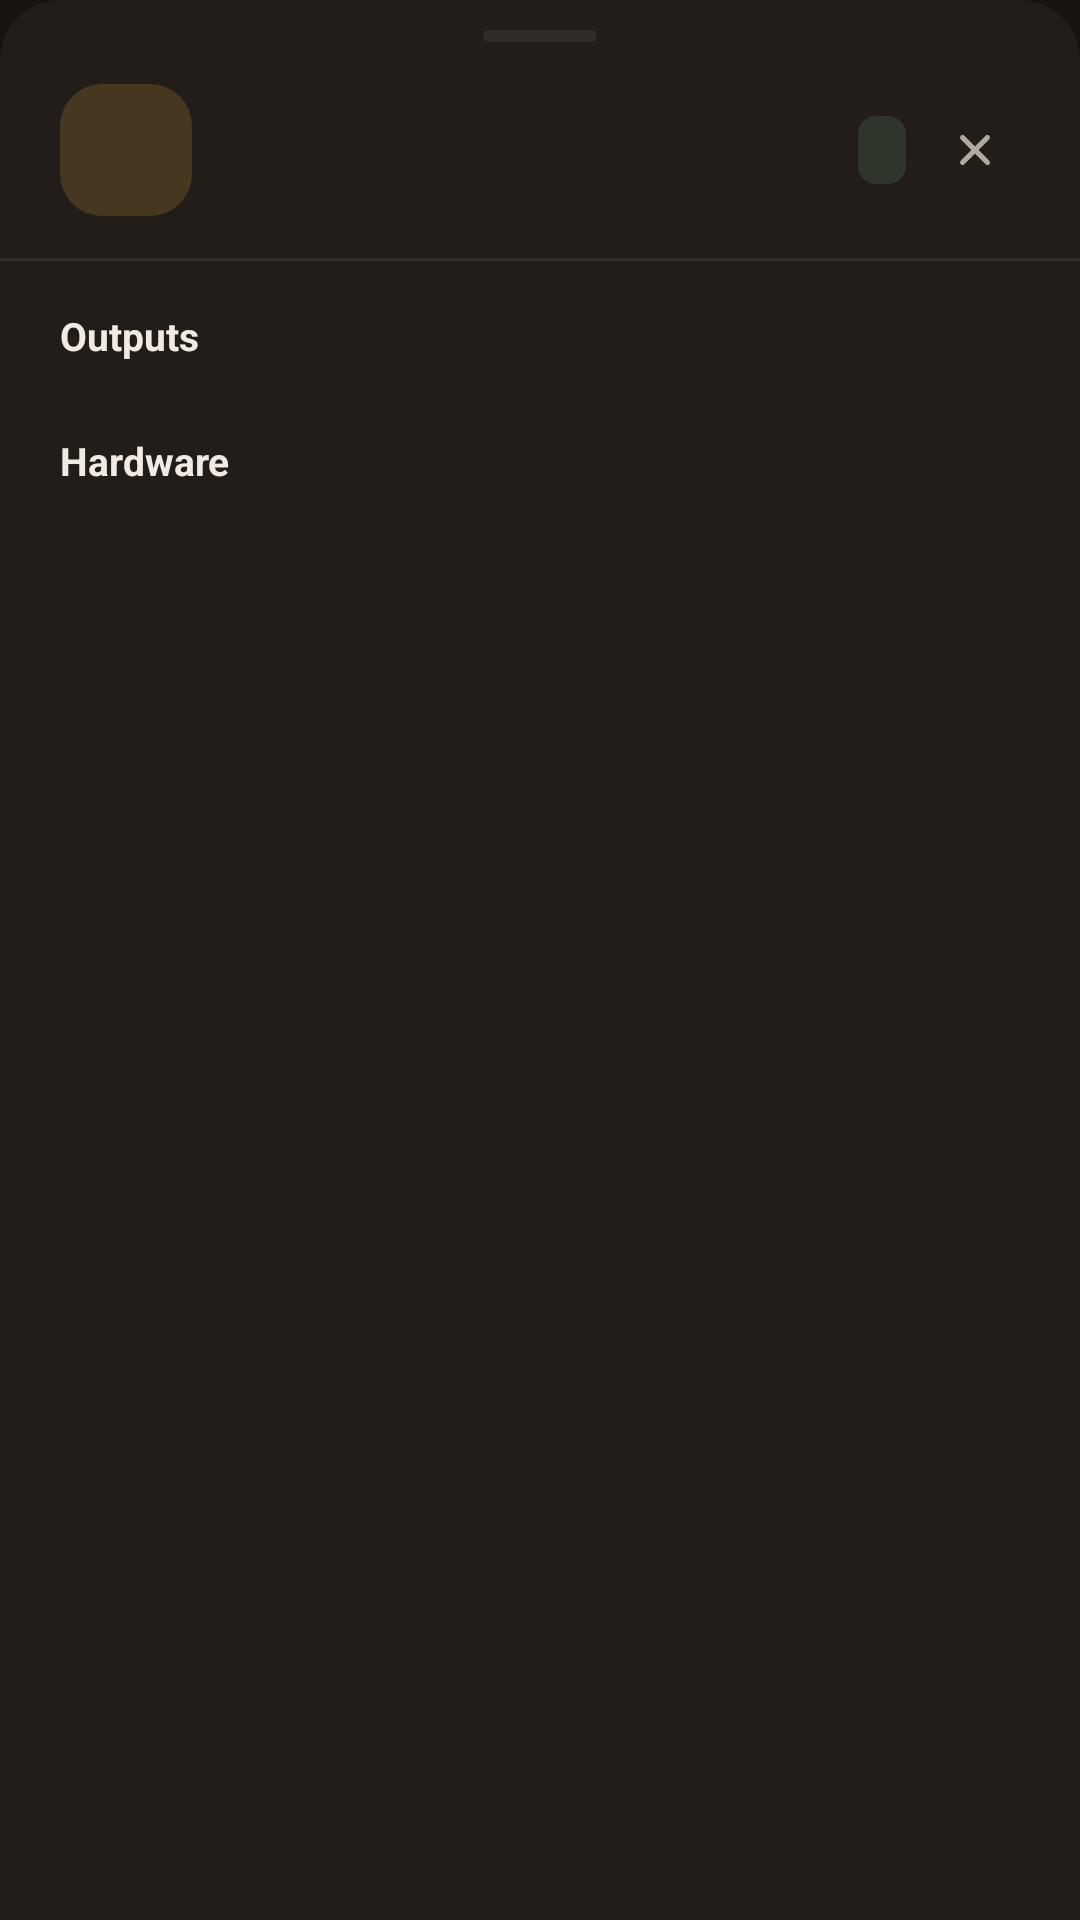

Reconstruct the res/layout file that produces this screen, plus the resources it refers to.
<!-- AndroidManifest.xml: application theme Theme.UNO -->
<!-- res/layout/sheet_sensor_info.xml -->
<?xml version="1.0" encoding="utf-8"?>
<LinearLayout xmlns:android="http://schemas.android.com/apk/res/android"
    xmlns:tools="http://schemas.android.com/tools"
    android:layout_width="match_parent"
    android:layout_height="wrap_content"
    android:background="@drawable/bg_sheet"
    android:orientation="vertical">

    <View
        android:layout_width="38dp"
        android:layout_height="4dp"
        android:layout_gravity="center_horizontal"
        android:layout_marginTop="10dp"
        android:background="@drawable/bg_sheet_handle" />

    <LinearLayout
        android:layout_width="match_parent"
        android:layout_height="wrap_content"
        android:gravity="center_vertical"
        android:orientation="horizontal"
        android:paddingStart="@dimen/spacing_screen"
        android:paddingTop="@dimen/spacing_grid"
        android:paddingEnd="@dimen/spacing_screen"
        android:paddingBottom="@dimen/spacing_grid">

        <FrameLayout
            android:layout_width="44dp"
            android:layout_height="44dp"
            android:background="@drawable/bg_sensor_thumb">

            <ImageView
                android:id="@+id/infoSensorImage"
                android:layout_width="28dp"
                android:layout_height="28dp"
                android:layout_gravity="center"
                android:contentDescription="@null"
                android:scaleType="fitCenter"
                tools:src="@drawable/ic_sensors" />

        </FrameLayout>

        <LinearLayout
            android:layout_width="0dp"
            android:layout_height="wrap_content"
            android:layout_marginStart="@dimen/spacing_grid"
            android:layout_weight="1"
            android:orientation="vertical">

            <TextView
                android:id="@+id/infoSensorName"
                style="@style/TextAppearance.UNO.ScreenTitle"
                android:layout_width="match_parent"
                android:layout_height="wrap_content"
                android:textSize="18sp"
                tools:text="Orientation" />

            <TextView
                android:id="@+id/infoSensorDescription"
                style="@style/TextAppearance.UNO.Body"
                android:layout_width="match_parent"
                android:layout_height="wrap_content"
                android:layout_marginTop="3dp"
                tools:text="Compass heading of the phone." />

        </LinearLayout>

        <TextView
            android:id="@+id/infoSensorTypeBadge"
            style="@style/Widget.UNO.Badge"
            android:layout_width="wrap_content"
            android:layout_height="wrap_content"
            android:layout_marginStart="@dimen/spacing_card"
            android:background="@drawable/bg_sensor_badge_input"
            tools:text="Input" />

        <ImageView
            android:id="@+id/infoSensorClose"
            style="@style/Widget.UNO.IconButton"
            android:layout_marginStart="@dimen/spacing_small"
            android:contentDescription="@string/sensors_info_close"
            android:src="@drawable/ic_remove_small" />

    </LinearLayout>

    <View style="@style/Widget.UNO.Divider" />

    <androidx.core.widget.NestedScrollView
        android:layout_width="match_parent"
        android:layout_height="wrap_content"
        android:paddingStart="@dimen/spacing_screen"
        android:paddingTop="@dimen/spacing_medium"
        android:paddingEnd="@dimen/spacing_screen"
        android:paddingBottom="@dimen/spacing_screen">

        <LinearLayout
            android:layout_width="match_parent"
            android:layout_height="wrap_content"
            android:orientation="vertical">

            <TextView
                style="@style/TextAppearance.UNO.SectionHeading"
                android:layout_width="match_parent"
                android:layout_height="wrap_content"
                android:text="@string/sensors_info_outputs" />

            <LinearLayout
                android:id="@+id/infoOutputsContainer"
                android:layout_width="match_parent"
                android:layout_height="wrap_content"
                android:layout_marginTop="6dp"
                android:orientation="vertical" />

            <TextView
                style="@style/TextAppearance.UNO.SectionHeading"
                android:layout_width="match_parent"
                android:layout_height="wrap_content"
                android:layout_marginTop="18dp"
                android:text="@string/sensors_info_hardware" />

            <LinearLayout
                android:id="@+id/infoHardwareContainer"
                android:layout_width="match_parent"
                android:layout_height="wrap_content"
                android:layout_marginTop="6dp"
                android:orientation="vertical" />

        </LinearLayout>

    </androidx.core.widget.NestedScrollView>

</LinearLayout>
<!-- resources referenced by this layout -->
<resources>
  <dimen name="spacing_card">12dp</dimen>
  <dimen name="spacing_grid">14dp</dimen>
  <dimen name="spacing_medium">16dp</dimen>
  <dimen name="spacing_screen">20dp</dimen>
  <dimen name="spacing_small">8dp</dimen>
  <!-- drawable bg_sensor_badge_input (drawable) -->
  <?xml version="1.0" encoding="utf-8"?>
  <shape xmlns:android="http://schemas.android.com/apk/res/android"
      android:shape="rectangle">
      <solid android:color="@color/accent_green_soft" />
      <corners android:radius="@dimen/corner_radius_chip" />
  </shape>
  <!-- drawable bg_sensor_thumb (drawable) -->
  <?xml version="1.0" encoding="utf-8"?>
  <shape xmlns:android="http://schemas.android.com/apk/res/android"
      android:shape="rectangle">
      <solid android:color="@color/accent_yellow_soft" />
      <corners android:radius="@dimen/corner_radius_thumb" />
  </shape>
  <!-- drawable bg_sheet_handle (drawable) -->
  <?xml version="1.0" encoding="utf-8"?>
  <shape xmlns:android="http://schemas.android.com/apk/res/android"
      android:shape="rectangle">
      <solid android:color="@color/divider_dark" />
      <corners android:radius="2dp" />
  </shape>
  <string name="sensors_info_close">Close details</string>
  <string name="sensors_info_hardware">Hardware</string>
  <string name="sensors_info_outputs">Outputs</string>
  <style name="TextAppearance.UNO.Body" parent="">
          <item name="android:textColor">@color/text_secondary_dark</item>
          <item name="android:textSize">12sp</item>
      </style>
  <style name="TextAppearance.UNO.ScreenTitle" parent="">
          <item name="android:textColor">@color/text_primary_dark</item>
          <item name="android:textSize">22sp</item>
          <item name="android:textStyle">bold</item>
          <item name="android:letterSpacing">0.01</item>
      </style>
  <style name="TextAppearance.UNO.SectionHeading" parent="">
          <item name="android:textColor">@color/text_primary_dark</item>
          <item name="android:textSize">13sp</item>
          <item name="android:textStyle">bold</item>
      </style>
  <style name="Widget.UNO.Badge" parent="TextAppearance.UNO.Badge">
          <item name="android:paddingStart">8dp</item>
          <item name="android:paddingEnd">8dp</item>
          <item name="android:paddingTop">4dp</item>
          <item name="android:paddingBottom">4dp</item>
      </style>
  <style name="Widget.UNO.Divider" parent="">
          <item name="android:layout_width">match_parent</item>
          <item name="android:layout_height">1dp</item>
          <item name="android:background">@color/divider_dark</item>
      </style>
  <style name="Theme.UNO" parent="Base.Theme.UNO" />
  <color name="accent_green_soft">#2E6B9E7A</color>
  <dimen name="corner_radius_chip">6dp</dimen>
  <color name="accent_yellow_soft">#2EE8A93C</color>
  <dimen name="corner_radius_thumb">14dp</dimen>
  <color name="surface_dark">#221D19</color>
  <dimen name="corner_radius_sheet">20dp</dimen>
  <color name="divider_dark">#332B25</color>
  <color name="text_secondary_dark">#B3A89D</color>
  <color name="accent_yellow">#E8A93C</color>
  <color name="text_primary_dark">#F2EAE2</color>
  <style name="TextAppearance.UNO.Badge" parent="">
          <item name="android:textColor">@color/text_primary_dark</item>
          <item name="android:textSize">11sp</item>
          <item name="android:textStyle">bold</item>
      </style>
  <dimen name="icon_button_size">30dp</dimen>
  <color name="ripple_dark">#26FFFFFF</color>
  <color name="accent_red">#D9583F</color>
  <color name="surface_light">#FFFFFF</color>
  <color name="text_primary_light">#2B2320</color>
  <color name="accent_green">#6B9E7A</color>
  <color name="background_dark">#171310</color>
  <color name="color_error">#C4523B</color>
</resources>
